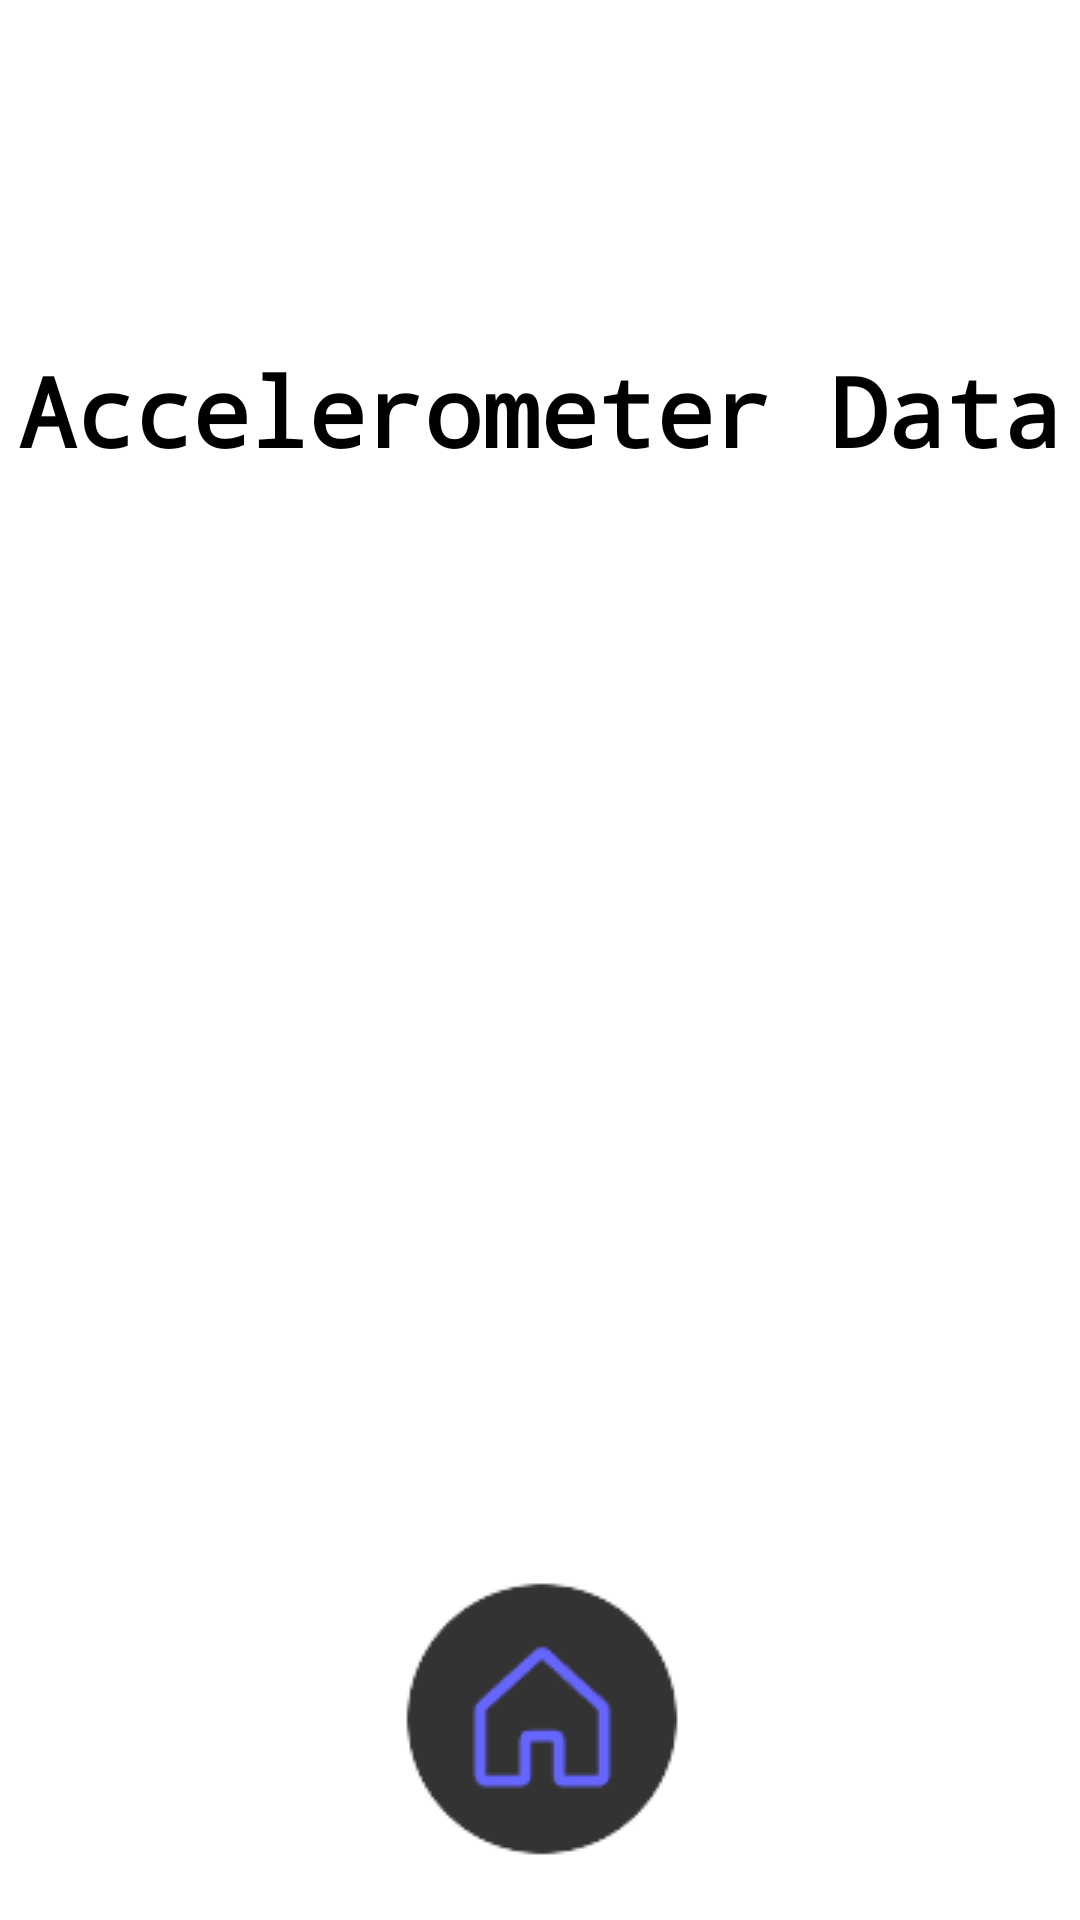

Layout XML and referenced resources for this Android screen:
<!-- AndroidManifest.xml: application theme Theme.Becarefall -->
<!-- res/layout/activity_check_sensor.xml -->
<?xml version="1.0" encoding="utf-8"?>
<androidx.constraintlayout.widget.ConstraintLayout xmlns:android="http://schemas.android.com/apk/res/android"
    xmlns:app="http://schemas.android.com/apk/res-auto"
    xmlns:tools="http://schemas.android.com/tools"
    android:layout_width="match_parent"
    android:layout_height="match_parent"
    tools:context=".CheckSensor">

    <TextView
        android:layout_width="wrap_content"
        android:layout_height="wrap_content"
        android:fontFamily="monospace"
        android:text="Accelerometer Data"
        android:textAlignment="center"
        android:textAllCaps="false"
        android:textColor="@color/black"
        android:textSize="32dp"
        android:textStyle="bold"
        android:typeface="normal"
        app:layout_constraintBottom_toBottomOf="parent"
        app:layout_constraintLeft_toLeftOf="parent"
        app:layout_constraintRight_toRightOf="parent"
        app:layout_constraintTop_toTopOf="parent"
        app:layout_constraintVertical_bias="0.193" />

    <TextView
        android:id="@+id/cs_YValue"
        android:layout_width="wrap_content"
        android:layout_height="wrap_content"
        android:fontFamily="monospace"
        android:textAlignment="center"
        android:textAllCaps="false"
        android:textSize="24sp"
        android:textStyle="bold"
        android:typeface="normal"
        app:layout_constraintBottom_toBottomOf="parent"
        app:layout_constraintHorizontal_bias="0.498"
        app:layout_constraintLeft_toLeftOf="parent"
        app:layout_constraintRight_toRightOf="parent"
        app:layout_constraintTop_toTopOf="parent" />

    <TextView
        android:id="@+id/cs_ZValue"
        android:layout_width="wrap_content"
        android:layout_height="wrap_content"
        android:fontFamily="monospace"
        android:textAlignment="center"
        android:textAllCaps="false"
        android:textSize="24sp"
        android:textStyle="bold"
        android:typeface="normal"
        app:layout_constraintBottom_toBottomOf="parent"
        app:layout_constraintHorizontal_bias="0.498"
        app:layout_constraintLeft_toLeftOf="parent"
        app:layout_constraintRight_toRightOf="parent"
        app:layout_constraintTop_toTopOf="parent"
        app:layout_constraintVertical_bias="0.645" />

    <TextView
        android:id="@+id/cs_XValue"
        android:layout_width="wrap_content"
        android:layout_height="wrap_content"
        android:fontFamily="monospace"
        android:textAlignment="center"
        android:textAllCaps="false"
        android:textSize="24sp"
        android:textStyle="bold"
        android:typeface="normal"
        app:layout_constraintBottom_toBottomOf="parent"
        app:layout_constraintHorizontal_bias="0.493"
        app:layout_constraintLeft_toLeftOf="parent"
        app:layout_constraintRight_toRightOf="parent"
        app:layout_constraintTop_toTopOf="parent"
        app:layout_constraintVertical_bias="0.361" />

    <ImageButton
        android:id="@+id/cs_HomeButton_Image"
        android:layout_width="wrap_content"
        android:layout_height="wrap_content"
        android:layout_marginBottom="20dp"
        android:background="#FFFFFF"
        app:layout_constraintBottom_toBottomOf="parent"

        app:layout_constraintEnd_toEndOf="parent"
        app:layout_constraintStart_toStartOf="parent"
        app:srcCompat="@drawable/ezgif_4_e2bfd897df" />

</androidx.constraintlayout.widget.ConstraintLayout>
<!-- resources referenced by this layout -->
<resources>
  <!-- drawable ezgif_4_e2bfd897df: png bitmap (drawable-mdpi, 1935 bytes) -->
  <style name="Theme.Becarefall" parent="Theme.MaterialComponents.DayNight.DarkActionBar">
          
          <item name="colorPrimary">@color/purple_500</item>
          <item name="colorPrimaryVariant">@color/purple_700</item>
          <item name="colorOnPrimary">@color/white</item>
          
          <item name="colorSecondary">@color/teal_200</item>
          <item name="colorSecondaryVariant">@color/teal_700</item>
          <item name="colorOnSecondary">@color/black</item>
          
          <item name="android:statusBarColor">?attr/colorPrimaryVariant</item>
          
      </style>
  <!-- not gathered from this repository: default colours our renderer supplied (Android Studio template values) -->
  <color name="purple_500">#FF6200EE</color>
  <color name="purple_700">#FF3700B3</color>
  <color name="teal_200">#FF03DAC5</color>
  <color name="teal_700">#FF018786</color>
  <color name="black">#FF000000</color>
  <color name="white">#FFFFFFFF</color>
</resources>
